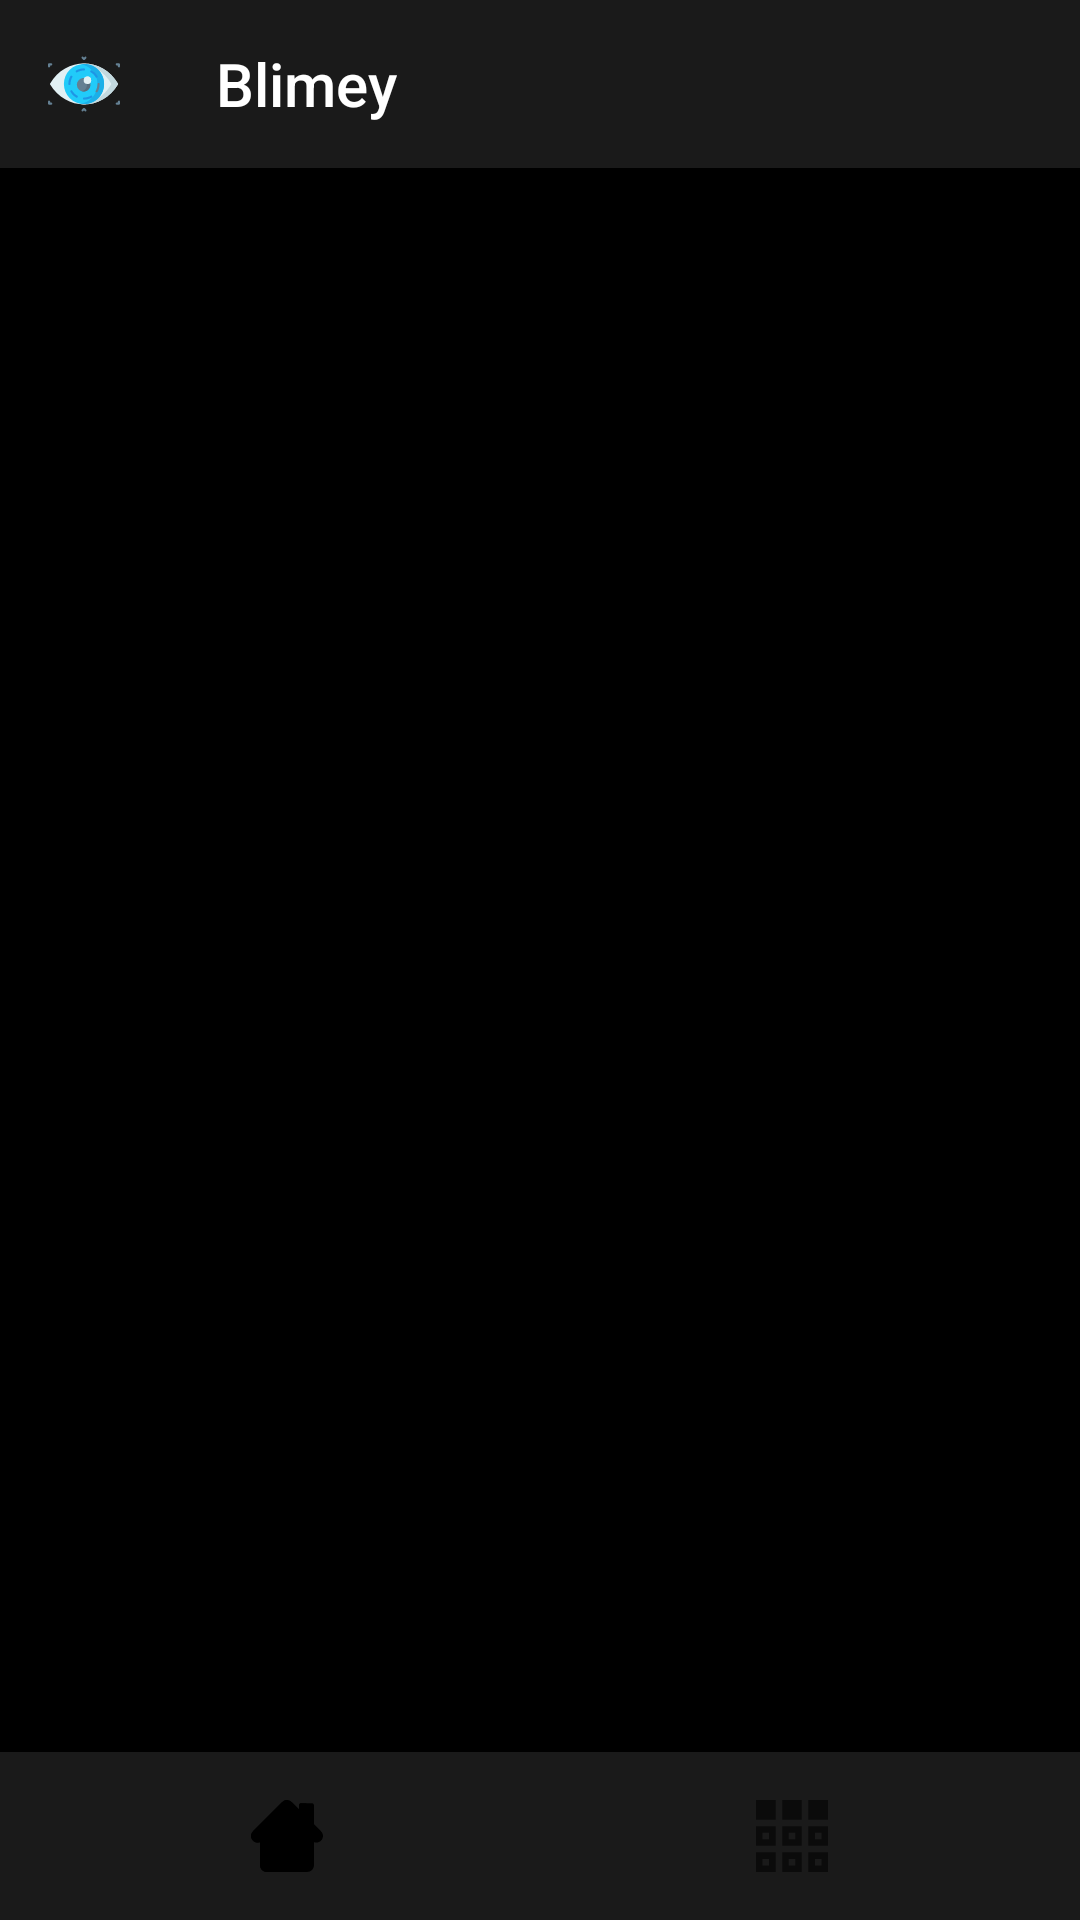

Layout XML and referenced resources for this Android screen:
<!-- AndroidManifest.xml: application theme AppTheme -->
<!-- res/layout/activity_camera.xml -->
<?xml version="1.0" encoding="utf-8"?>
<RelativeLayout xmlns:android="http://schemas.android.com/apk/res/android"
    xmlns:tools="http://schemas.android.com/tools"
    xmlns:app="http://schemas.android.com/apk/res-auto"
    android:background="@color/colorPrimary"
    android:layout_width="match_parent"
    android:layout_height="match_parent">

    <androidx.appcompat.widget.Toolbar
        android:id="@+id/toolbar"
        android:layout_width="match_parent"
        android:background="@color/light_black"
        android:layout_height="?android:attr/actionBarSize"
        app:title="@string/app_name"
        app:navigationIcon="@drawable/ic_eye_24"
        app:titleTextColor="@color/white"/>

    <FrameLayout
        android:id="@+id/container"
        android:layout_below="@id/toolbar"
        android:layout_above="@id/bottomnavview"
        android:layout_width="match_parent"
        android:layout_height="match_parent"
        android:background="#000"
        tools:context=".CameraActivity">
    </FrameLayout>

    <com.google.android.material.bottomnavigation.BottomNavigationView
        android:id="@+id/bottomnavview"
        android:layout_width="match_parent"
        android:layout_height="wrap_content"
        android:background="@color/light_black"
        android:layout_alignParentBottom="true"
        app:labelVisibilityMode="unlabeled"
        app:menu="@menu/bottom_navigation" />
</RelativeLayout>
<!-- resources referenced by this layout -->
<resources>
  <color name="colorPrimary">#000000</color>
  <color name="light_black">#1a1a1a</color>
  <color name="white">#FFFFFF</color>
  <!-- drawable ic_eye_24: vector/xml drawable (drawable, 6082 chars, omitted) -->
  <string name="app_name">Blimey</string>
  <style name="AppTheme" parent="Theme.AppCompat.DayNight.NoActionBar">
          <item name="colorPrimary">@color/colorPrimary</item>
          <item name="colorPrimaryDark">@color/colorPrimary</item>
          <item name="colorAccent">@color/colorBlue</item>
      </style>
  <color name="colorBlue">#33B5E5</color>
</resources>
